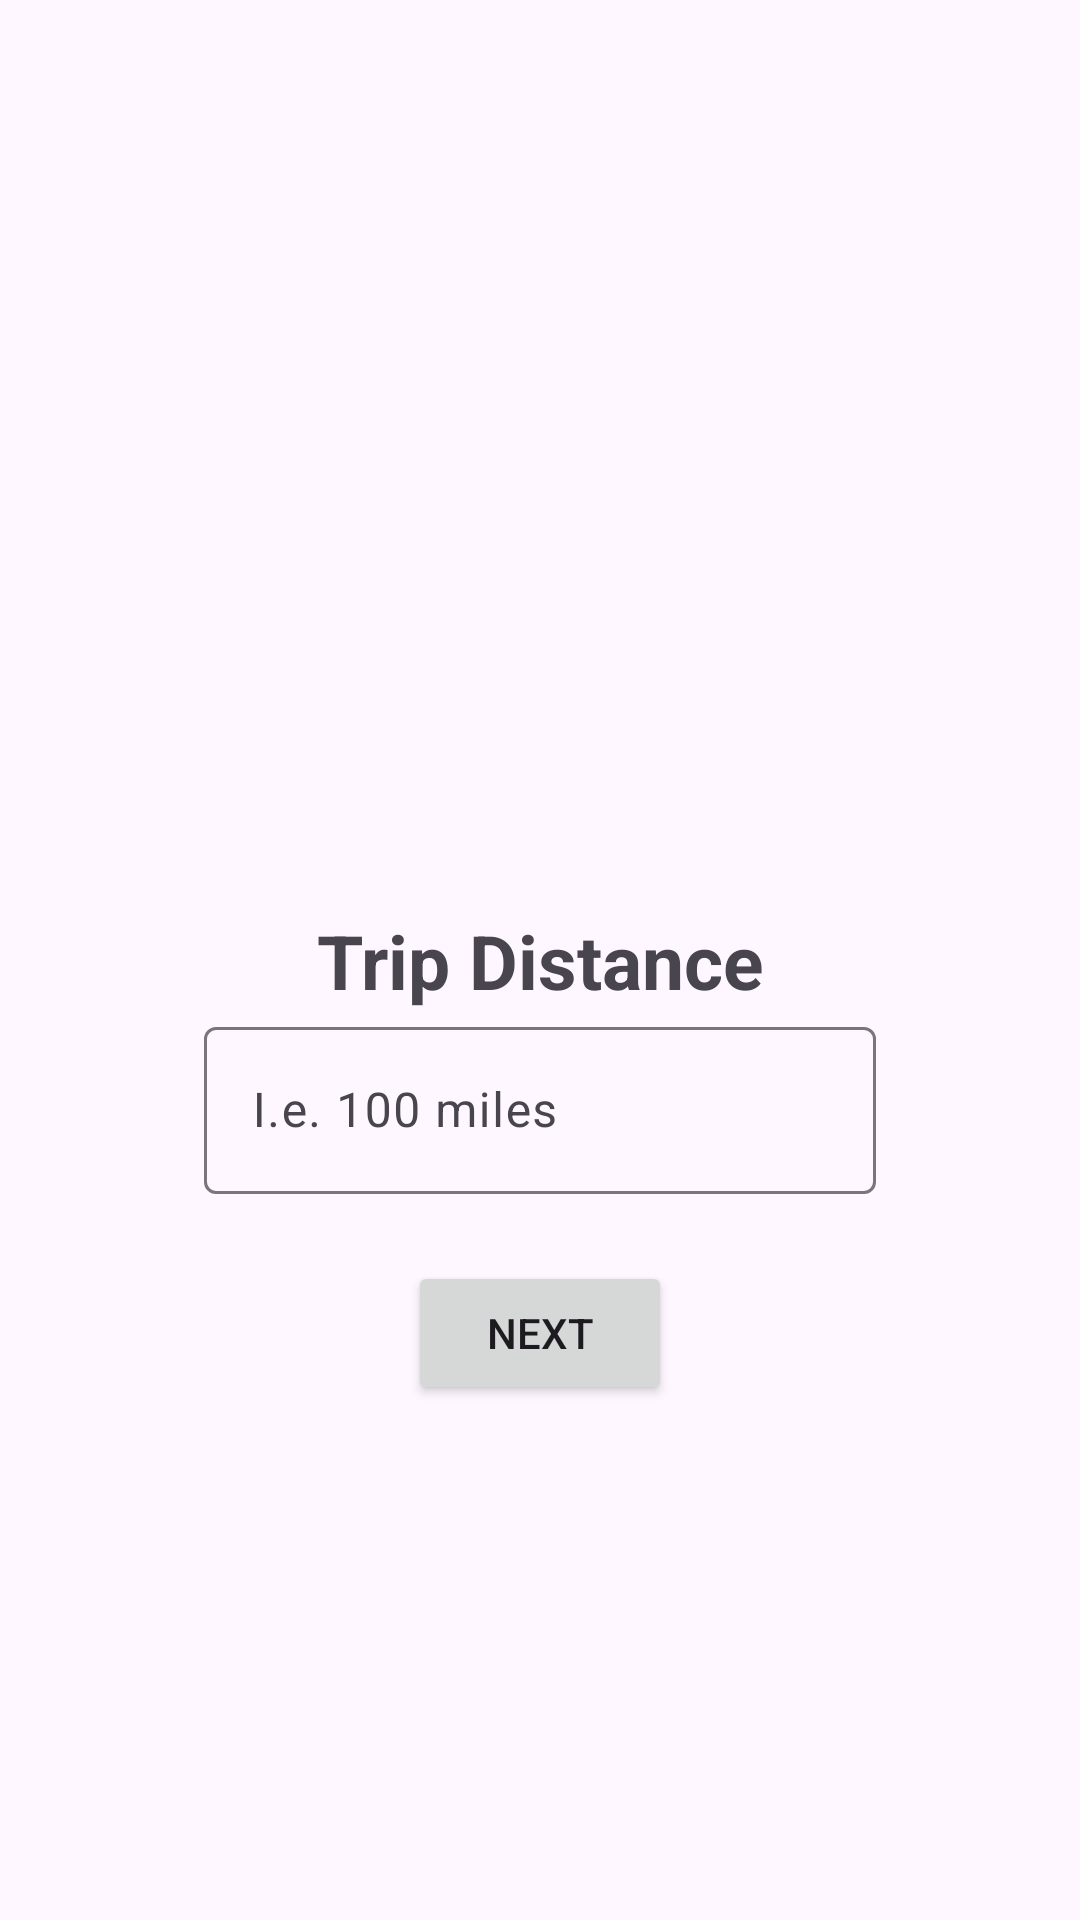

This screen was rendered from an Android layout file. Write that file and the resources it references.
<!-- AndroidManifest.xml: application theme Theme.FuelCalculatorFromScratch11 -->
<!-- res/layout/activity_distance.xml -->
<?xml version="1.0" encoding="utf-8"?>
<androidx.constraintlayout.widget.ConstraintLayout xmlns:android="http://schemas.android.com/apk/res/android"
    xmlns:app="http://schemas.android.com/apk/res-auto"
    xmlns:tools="http://schemas.android.com/tools"
    android:id="@+id/main"
    android:layout_width="match_parent"
    android:layout_height="match_parent"
    tools:context=".DistanceActivity">

    <TextView
        android:id="@+id/textViewDistance"
        android:layout_width="wrap_content"
        android:layout_height="wrap_content"
        android:text="Trip Distance"
        android:textSize="25dp"
        android:textStyle="bold"
        app:layout_constraintBottom_toBottomOf="parent"
        app:layout_constraintEnd_toEndOf="parent"
        app:layout_constraintStart_toStartOf="parent"
        app:layout_constraintTop_toTopOf="parent" />

    <com.google.android.material.textfield.TextInputLayout
        android:id="@+id/editTextDistance"
        android:layout_width="224dp"
        android:layout_height="61dp"
        app:layout_constraintEnd_toEndOf="parent"
        app:layout_constraintStart_toStartOf="parent"
        app:layout_constraintTop_toBottomOf="@+id/textViewDistance">

        <com.google.android.material.textfield.TextInputEditText
            android:id="@+id/editDistance"
            android:layout_width="match_parent"
            android:layout_height="wrap_content"
            android:inputType="numberDecimal"
            android:hint="I.e. 100 miles" />
    </com.google.android.material.textfield.TextInputLayout>

    <Button
        android:id="@+id/btnNext"
        android:layout_width="wrap_content"
        android:layout_height="wrap_content"
        android:layout_marginTop="117dp"
        android:text="Next"
        app:layout_constraintEnd_toEndOf="parent"
        app:layout_constraintStart_toStartOf="parent"
        app:layout_constraintTop_toTopOf="@+id/textViewDistance" />

</androidx.constraintlayout.widget.ConstraintLayout>
<!-- resources referenced by this layout -->
<resources>
  <style name="Theme.FuelCalculatorFromScratch11" parent="Base.Theme.FuelCalculatorFromScratch11" />
  <style name="Base.Theme.FuelCalculatorFromScratch11" parent="Theme.Material3.DayNight.NoActionBar">
          
          
      </style>
</resources>
